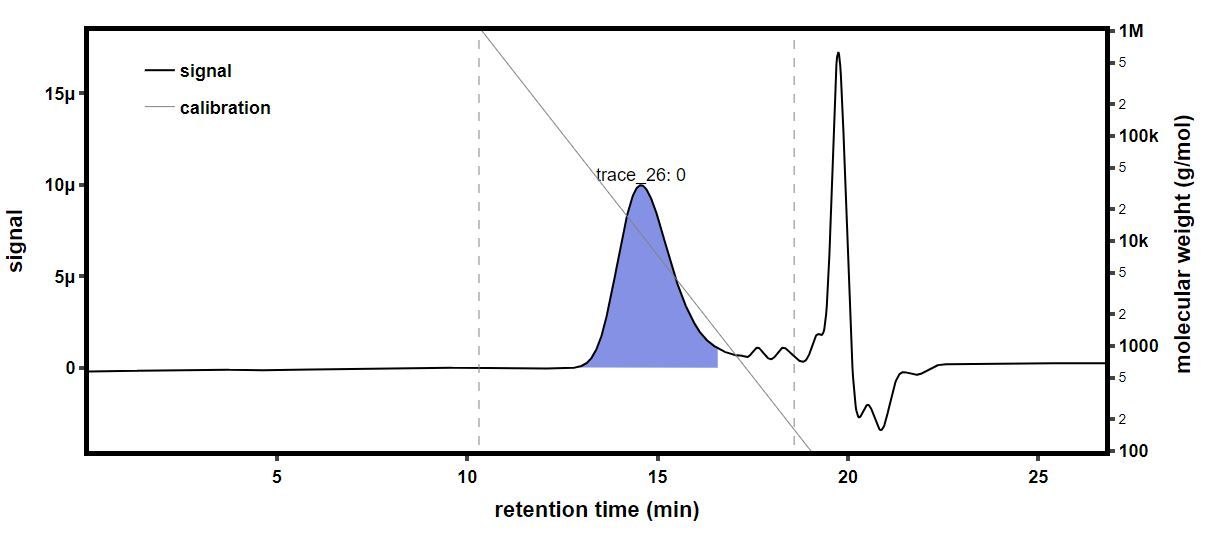

The file beside this chart, header and first rows:
time (min), raw light scattering data: detector volt…, raw light scattering data: detector volt…, raw light scattering data: detector volt…, raw light scattering data: detector volt…, raw light scattering data: detector volt…, raw light scattering data: detector volt…, raw light scattering data: detector volt…, raw light scattering data: detector volt…, raw UV absorbance data: detector voltage…, differential refractive index data: diff…, Forward Laser Monitor: Forward Laser Mon…, Auto-inject Signal: Auto-inject Signal, Auto-inject Signal: Auto-inject Signal, absolute refractive index data: absolute…
-0.1665, 0.02548, 0.01467, 0.03952, 0.02832, 0.03308, 0.02717, 0.04137, 0.01597, , 0.0002668, 1.01, , 1.369
-0.1497, 0.02549, 0.01467, 0.03952, 0.02831, 0.03307, 0.02717, 0.04137, 0.01596, , 0.0002668, 1.01, , 1.369
-0.1329, 0.02549, 0.01467, 0.03952, 0.02832, 0.03307, 0.02717, 0.04137, 0.01596, , 0.0002668, 1.01, , 1.369
-0.116, 0.02549, 0.01467, 0.03952, 0.02832, 0.03307, 0.02717, 0.04137, 0.01596, , 0.0002668, 1.01, , 1.369
-0.09921, 0.02549, 0.01467, 0.03953, 0.02833, 0.03308, 0.02718, 0.04138, 0.01597, , 0.0002668, 1.01, , 1.369
-0.08237, 0.02549, 0.01467, 0.03953, 0.02832, 0.03308, 0.02717, 0.04138, 0.01597, , 0.0002668, 1.01, , 1.369
-0.06554, 0.02548, 0.01467, 0.03952, 0.02832, 0.03307, 0.02717, 0.04137, 0.01597, , 0.0002668, 1.01, , 1.369
-0.0487, 0.02547, 0.01467, 0.03952, 0.02832, 0.03307, 0.02717, 0.04137, 0.01597, , 0.0002668, 1.01, , 1.369
-0.03187, 0.02547, 0.01467, 0.03952, 0.02832, 0.03307, 0.02717, 0.04137, 0.01597, , 0.0002668, 1.01, , 1.369
-0.01503, 0.02547, 0.01467, 0.03952, 0.02832, 0.03307, 0.02717, 0.04137, 0.01597, , 0.0002668, 1.01, , 1.369
0.001801, 0.02547, 0.01467, 0.03952, 0.02832, 0.03307, 0.02717, 0.04137, 0.01597, , 0.0002668, 1.01, , 1.369
0.01864, 0.02548, 0.01467, 0.03952, 0.02832, 0.03307, 0.02717, 0.04138, 0.01597, , 0.0002668, 1.01, , 1.369
0.03547, 0.02548, 0.01468, 0.03952, 0.02832, 0.03307, 0.02717, 0.04138, 0.01597, , 0.0002668, 1.01, , 1.369
0.0523, 0.02548, 0.01467, 0.03953, 0.02832, 0.03308, 0.02717, 0.04138, 0.01597, , 0.0002668, 1.01, , 1.369
0.06914, 0.02547, 0.01467, 0.03952, 0.02832, 0.03307, 0.02717, 0.04138, 0.01597, , 0.0002668, 1.01, , 1.369
0.08597, 0.02547, 0.01467, 0.03952, 0.02832, 0.03307, 0.02717, 0.04138, 0.01597, 0.05493, 0.0002668, 1.01, , 1.369
0.1028, 0.02547, 0.01467, 0.03952, 0.02832, 0.03307, 0.02717, 0.04137, 0.01597, 0.05494, 0.0002668, 1.01, , 1.369
0.1196, 0.02547, 0.01467, 0.03952, 0.02832, 0.03307, 0.02717, 0.04137, 0.01597, 0.05494, 0.0002668, 1.01, , 1.369
0.1365, 0.02547, 0.01467, 0.03952, 0.02832, 0.03307, 0.02717, 0.04138, 0.01597, 0.05495, 0.0002668, 1.01, , 1.369
0.1533, 0.02547, 0.01467, 0.03952, 0.02832, 0.03307, 0.02717, 0.04137, 0.01597, 0.05495, 0.0002668, 1.01, , 1.369
0.1701, 0.02547, 0.01467, 0.03952, 0.02831, 0.03307, 0.02717, 0.04137, 0.01597, 0.05497, 0.0002668, 1.01, , 1.369
0.187, 0.02547, 0.01467, 0.03952, 0.02832, 0.03307, 0.02717, 0.04137, 0.01597, 0.05498, 0.0002668, 1.01, , 1.369
0.2038, 0.02547, 0.01467, 0.03952, 0.02832, 0.03307, 0.02717, 0.04137, 0.01597, 0.05498, 0.0002668, 1.01, , 1.369
0.2206, 0.02547, 0.01467, 0.03952, 0.02831, 0.03307, 0.02717, 0.04137, 0.01597, 0.05497, 0.0002668, 1.01, , 1.369
0.2375, 0.02548, 0.01467, 0.03951, 0.02831, 0.03307, 0.02718, 0.04137, 0.01597, 0.05497, 0.0002668, 1.01, , 1.369
0.2543, 0.02548, 0.01467, 0.03952, 0.02832, 0.03307, 0.02718, 0.04138, 0.01597, 0.05497, 0.0002668, 1.01, , 1.369
0.2712, 0.02547, 0.01467, 0.03952, 0.02832, 0.03307, 0.02717, 0.04137, 0.01597, 0.05498, 0.0002668, 1.01, , 1.369
0.288, 0.02547, 0.01467, 0.03952, 0.02831, 0.03307, 0.02717, 0.04137, 0.01597, 0.05499, 0.0002668, 1.01, , 1.369
0.3048, 0.02547, 0.01467, 0.03952, 0.02832, 0.03307, 0.02717, 0.04137, 0.01597, 0.05499, 0.0002668, 1.01, , 1.369
0.3217, 0.02547, 0.01467, 0.03952, 0.02832, 0.03307, 0.02717, 0.04137, 0.01597, 0.05499, 0.0002668, 1.01, , 1.369
0.3385, 0.02547, 0.01467, 0.03952, 0.02832, 0.03307, 0.02717, 0.04137, 0.01597, 0.05499, 0.0002668, 1.01, , 1.369
0.3553, 0.02547, 0.01467, 0.03952, 0.02832, 0.03307, 0.02717, 0.04137, 0.01597, 0.05499, 0.0002668, 1.01, , 1.369
0.3722, 0.02547, 0.01467, 0.03952, 0.02831, 0.03307, 0.02717, 0.04137, 0.01597, 0.05499, 0.0002668, 1.01, , 1.369
0.389, 0.02547, 0.01467, 0.03951, 0.02831, 0.03307, 0.02717, 0.04137, 0.01597, 0.05499, 0.0002668, 1.01, , 1.369
0.4058, 0.02547, 0.01467, 0.03952, 0.02831, 0.03307, 0.02717, 0.04137, 0.01597, 0.05499, 0.0002668, 1.01, , 1.369
0.4227, 0.02547, 0.01467, 0.03952, 0.02832, 0.03307, 0.02717, 0.04138, 0.01597, 0.05499, 0.0002668, 1.01, , 1.369
0.4395, 0.02547, 0.01468, 0.03953, 0.02832, 0.03308, 0.02717, 0.04138, 0.01597, 0.055, 0.0002668, 1.01, , 1.369
0.4563, 0.02547, 0.01467, 0.03952, 0.02832, 0.03307, 0.02717, 0.04137, 0.01597, 0.05501, 0.0002668, 1.01, , 1.369
0.4732, 0.02547, 0.01467, 0.03952, 0.02832, 0.03307, 0.02717, 0.04137, 0.01597, 0.05502, 0.0002668, 1.01, , 1.369
0.49, 0.02547, 0.01467, 0.03952, 0.02831, 0.03307, 0.02717, 0.04137, 0.01597, 0.05503, 0.0002668, 1.01, , 1.369
0.5068, 0.02548, 0.01467, 0.03953, 0.02832, 0.03308, 0.02717, 0.04138, 0.01597, 0.05504, 0.0002668, 1.01, , 1.369
0.5237, 0.02548, 0.01467, 0.03952, 0.02832, 0.03307, 0.02717, 0.04138, 0.01597, 0.05504, 0.0002668, 1.01, , 1.369
0.5405, 0.02547, 0.01467, 0.03952, 0.02832, 0.03307, 0.02717, 0.04138, 0.01597, 0.05505, 0.0002668, 1.01, , 1.369
0.5573, 0.02547, 0.01467, 0.03952, 0.02831, 0.03307, 0.02717, 0.04138, 0.01597, 0.05505, 0.0002668, 1.01, , 1.369
0.5742, 0.02547, 0.01467, 0.03952, 0.02831, 0.03307, 0.02717, 0.04138, 0.01597, 0.05505, 0.0002668, 1.01, , 1.369
0.591, 0.02547, 0.01467, 0.03952, 0.02831, 0.03307, 0.02717, 0.04138, 0.01597, 0.05506, 0.0002668, 1.01, , 1.369
0.6078, 0.02547, 0.01467, 0.03952, 0.02832, 0.03307, 0.02718, 0.04137, 0.01597, 0.05507, 0.0002668, 1.01, , 1.369
0.6247, 0.02547, 0.01467, 0.03952, 0.02832, 0.03307, 0.02717, 0.04137, 0.01597, 0.05507, 0.0002668, 1.01, , 1.369
0.6415, 0.02547, 0.01467, 0.03952, 0.02832, 0.03308, 0.02717, 0.04137, 0.01597, 0.05507, 0.0002668, 1.01, , 1.369
0.6583, 0.02547, 0.01467, 0.03952, 0.02832, 0.03307, 0.02717, 0.04137, 0.01597, 0.05507, 0.0002668, 1.01, , 1.369
0.6752, 0.02547, 0.01467, 0.03952, 0.02832, 0.03307, 0.02717, 0.04137, 0.01597, 0.05508, 0.0002668, 1.01, , 1.369
0.692, 0.02547, 0.01467, 0.03952, 0.02832, 0.03307, 0.02717, 0.04137, 0.01597, 0.05509, 0.0002668, 1.01, , 1.369
0.7089, 0.02547, 0.01467, 0.03952, 0.02831, 0.03307, 0.02717, 0.04137, 0.01597, 0.05509, 0.0002668, 1.01, , 1.369
0.7257, 0.02547, 0.01467, 0.03952, 0.02831, 0.03307, 0.02717, 0.04137, 0.01597, 0.05509, 0.0002668, 1.01, , 1.369
0.7425, 0.02548, 0.01467, 0.03952, 0.02831, 0.03307, 0.02717, 0.04138, 0.01597, 0.05509, 0.0002668, 1.01, , 1.369
0.7594, 0.02548, 0.01467, 0.03952, 0.02831, 0.03307, 0.02717, 0.04137, 0.01597, 0.05509, 0.0002668, 1.01, , 1.369
0.7762, 0.02547, 0.01467, 0.03953, 0.02832, 0.03307, 0.02717, 0.04137, 0.01597, 0.0551, 0.0002668, 1.01, , 1.369
0.793, 0.02547, 0.01467, 0.03953, 0.02832, 0.03307, 0.02717, 0.04138, 0.01597, 0.0551, 0.0002668, 1.01, , 1.369
0.8099, 0.02547, 0.01467, 0.03952, 0.02832, 0.03307, 0.02717, 0.04138, 0.01597, 0.05511, 0.0002668, 1.01, , 1.369
0.8267, 0.02547, 0.01467, 0.03952, 0.02832, 0.03307, 0.02717, 0.04137, 0.01597, 0.05511, 0.0002668, 1.01, , 1.369
... 1,603 more rows
